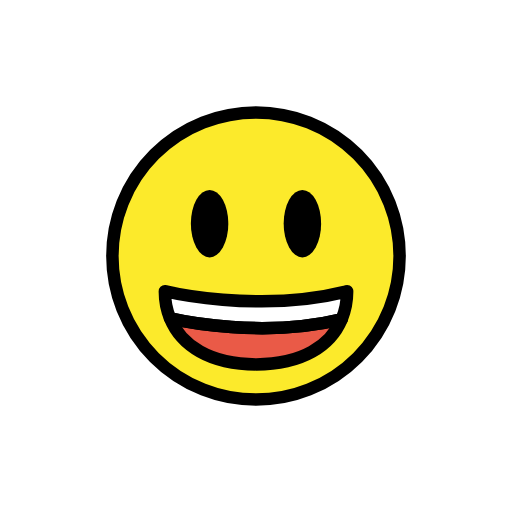
t = 0.00 s
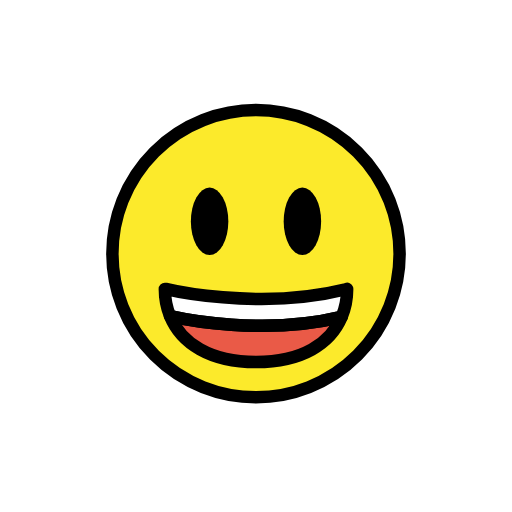
t = 0.48 s
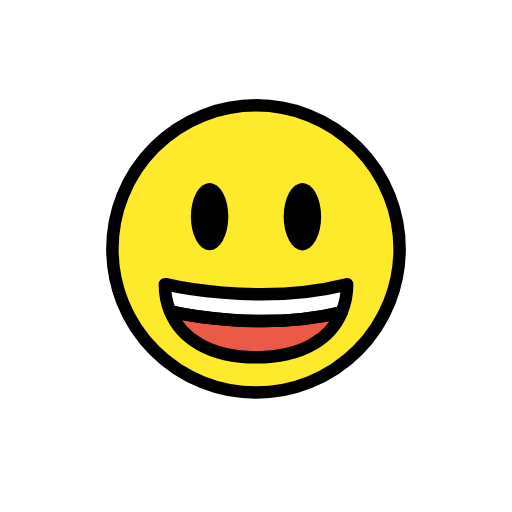
t = 1.43 s
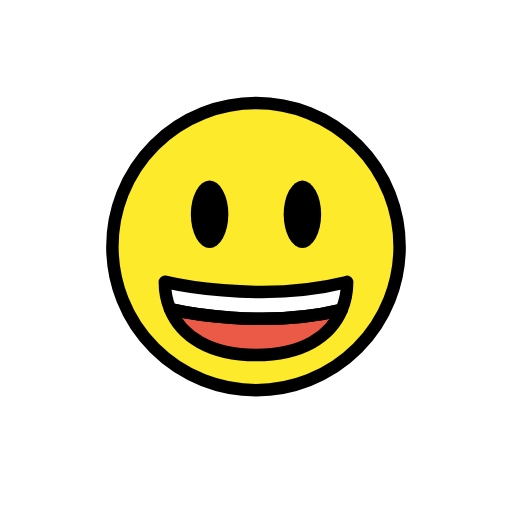
t = 1.90 s
t = 2.38 s: frame unchanged from t = 1.43 s, image omitted
t = 3.33 s: frame unchanged from t = 0.48 s, image omitted

The animated SVG that drew these frames (rendered in a browser with its animation timeline set to each time). Animation: 1 SMIL element (animateTransform=1); one cycle of 3.80 s, repeats indefinitely.

<?xml version='1.0' encoding='utf-8'?>
<svg xmlns="http://www.w3.org/2000/svg" id="emoji" viewBox="-5 -5 82 82" width="200" height="200" role="img">
  <title>OpenMoji: grinning face with big eyes</title><g><g id="color">
    <circle cx="36" cy="36" r="23" fill="#fcea2b" />
    <path fill="#fff" d="M50.595,41.64a11.5554,11.5554,0,0,1-.87,4.49c-12.49,3.03-25.43.34-27.49-.13a11.4347,11.4347,0,0,1-.83-4.36h.11s14.8,3.59,28.89.07Z" />
    <path fill="#ea5a47" d="M49.7251,46.13c-1.79,4.27-6.35,7.23-13.69,7.23-7.41,0-12.03-3.03-13.8-7.36C24.2951,46.47,37.235,49.16,49.7251,46.13Z" />
  </g>
  <g id="hair" />
  <g id="skin" />
  <g id="skin-shadow" />
  <g id="line">
    <circle cx="36" cy="36" r="23" fill="none" stroke="#000" stroke-linecap="round" stroke-linejoin="round" stroke-width="2" />
    <ellipse cx="28.5684" cy="30.818" rx="3" ry="5.4038" />
    <ellipse cx="43.4316" cy="30.8216" rx="3" ry="5.4038" />
    <path fill="none" stroke="#000" stroke-linecap="round" stroke-linejoin="round" stroke-width="2" d="M50.595,41.64a11.5554,11.5554,0,0,1-.87,4.49c-12.49,3.03-25.43.34-27.49-.13a11.4347,11.4347,0,0,1-.83-4.36h.11s14.8,3.59,28.89.07Z" />
    <path fill="none" stroke="#000" stroke-linecap="round" stroke-linejoin="round" stroke-width="2" d="M49.7251,46.13c-1.79,4.27-6.35,7.23-13.69,7.23-7.41,0-12.03-3.03-13.8-7.36C24.2951,46.47,37.235,49.16,49.7251,46.13Z" />
  </g>
<animateTransform attributeName="transform" type="translate" values="0 0;0 -1.5;0 0" dur="3.8s" repeatCount="indefinite" /></g></svg>
